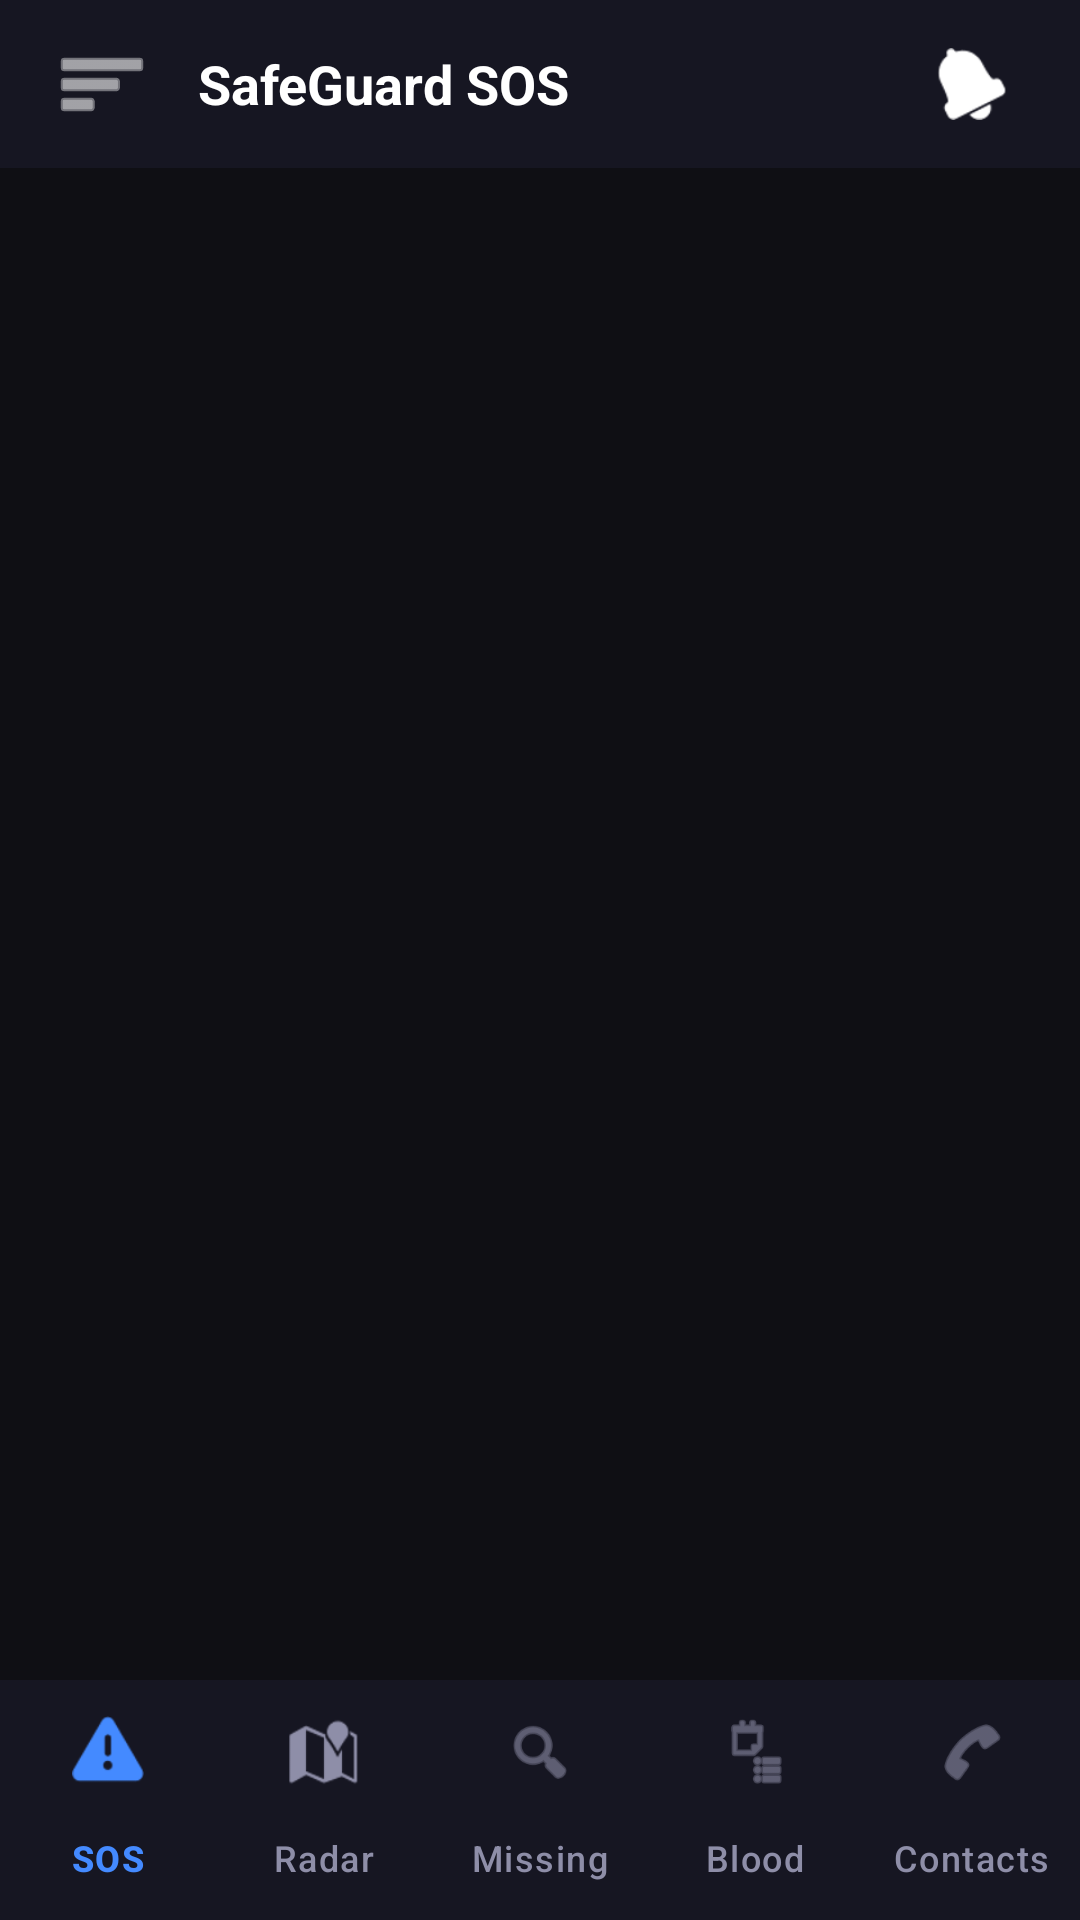

The Android layout XML behind this screen, and the referenced resources:
<!-- AndroidManifest.xml: application theme Theme.SafeGuardSOSFinal -->
<!-- res/layout/activity_main.xml -->
<?xml version="1.0" encoding="utf-8"?>
<androidx.drawerlayout.widget.DrawerLayout xmlns:android="http://schemas.android.com/apk/res/android"
    xmlns:app="http://schemas.android.com/apk/res-auto"
    xmlns:tools="http://schemas.android.com/tools"
    android:id="@+id/drawerLayout"
    android:layout_width="match_parent"
    android:layout_height="match_parent"
    android:background="#0F0F14"
    tools:context=".ui.MainActivity">

    
    <androidx.constraintlayout.widget.ConstraintLayout
        android:layout_width="match_parent"
        android:layout_height="match_parent">

        
        <LinearLayout
            android:id="@+id/topHeaderBar"
            android:layout_width="match_parent"
            android:layout_height="56dp"
            android:background="#161622"
            android:gravity="center_vertical"
            android:orientation="horizontal"
            android:paddingHorizontal="16dp"
            app:layout_constraintTop_toTopOf="parent">

            
            <ImageButton
                android:id="@+id/btnOpenDrawer"
                android:layout_width="36dp"
                android:layout_height="36dp"
                android:background="?attr/selectableItemBackgroundBorderless"
                android:contentDescription="Navigation Drawer"
                android:src="@android:drawable/ic_menu_sort_by_size"
                app:tint="#FFFFFF" />

            <TextView
                android:layout_width="0dp"
                android:layout_height="wrap_content"
                android:layout_marginStart="14dp"
                android:layout_weight="1"
                android:text="SafeGuard SOS"
                android:textColor="#FFFFFF"
                android:textSize="18sp"
                android:textStyle="bold" />

            
            <FrameLayout
                android:id="@+id/btnNotificationBell"
                android:layout_width="40dp"
                android:layout_height="40dp"
                android:background="?attr/selectableItemBackgroundBorderless">

                <ImageView
                    android:layout_width="24dp"
                    android:layout_height="24dp"
                    android:layout_gravity="center"
                    android:contentDescription="Notifications"
                    android:src="@android:drawable/ic_popup_reminder"
                    app:tint="#FFFFFF" />

                <TextView
                    android:id="@+id/tvTopNotifBadge"
                    android:layout_width="18dp"
                    android:layout_height="18dp"
                    android:layout_gravity="top|end"
                    android:background="@drawable/shape_badge_circle"
                    android:gravity="center"
                    android:text="0"
                    android:textColor="#FFFFFF"
                    android:textSize="10sp"
                    android:textStyle="bold"
                    android:visibility="gone" />
            </FrameLayout>

        </LinearLayout>

        
        <FrameLayout
            android:id="@+id/fragmentContainer"
            android:layout_width="match_parent"
            android:layout_height="0dp"
            app:layout_constraintBottom_toTopOf="@id/bottomNavigation"
            app:layout_constraintTop_toBottomOf="@id/topHeaderBar" />

        
        <com.google.android.material.bottomnavigation.BottomNavigationView
            android:id="@+id/bottomNavigation"
            android:layout_width="match_parent"
            android:layout_height="wrap_content"
            android:background="#161622"
            app:itemIconTint="@color/bottom_nav_color_selector"
            app:itemTextColor="@color/bottom_nav_color_selector"
            app:labelVisibilityMode="labeled"
            app:layout_constraintBottom_toBottomOf="parent"
            app:menu="@menu/bottom_nav_menu" />

    </androidx.constraintlayout.widget.ConstraintLayout>

    
    <com.google.android.material.navigation.NavigationView
        android:id="@+id/navigationDrawer"
        android:layout_width="280dp"
        android:layout_height="match_parent"
        android:layout_gravity="start"
        android:background="#161622"
        app:headerLayout="@layout/nav_header_main"
        app:itemIconTint="#FFFFFF"
        app:itemTextColor="#FFFFFF"
        app:menu="@menu/drawer_menu" />

</androidx.drawerlayout.widget.DrawerLayout>
<!-- res/layout/nav_header_main.xml (included above) -->
<?xml version="1.0" encoding="utf-8"?>
<LinearLayout xmlns:android="http://schemas.android.com/apk/res/android"
    android:layout_width="match_parent"
    android:layout_height="180dp"
    android:background="#161622"
    android:gravity="bottom"
    android:orientation="vertical"
    android:padding="20dp"
    android:theme="@style/ThemeOverlay.AppCompat.Dark">

    <ImageView
        android:id="@+id/ivHeaderAvatar"
        android:layout_width="60dp"
        android:layout_height="60dp"
        android:background="#26263B"
        android:padding="10dp"
        android:src="@android:drawable/ic_menu_myplaces" />

    <TextView
        android:id="@+id/tvHeaderUserName"
        android:layout_width="wrap_content"
        android:layout_height="wrap_content"
        android:layout_marginTop="10dp"
        android:text="SafeGuard User"
        android:textColor="#FFFFFF"
        android:textSize="16sp"
        android:textStyle="bold" />

    <TextView
        android:id="@+id/tvHeaderEmail"
        android:layout_width="wrap_content"
        android:layout_height="wrap_content"
        android:text="user@safeguard.sos"
        android:textColor="#9E9EB0"
        android:textSize="13sp" />

</LinearLayout>
<!-- resources referenced by this layout -->
<resources>
  <style name="Theme.SafeGuardSOSFinal" parent="Base.Theme.SafeGuardSOSFinal" />
  <style name="Base.Theme.SafeGuardSOSFinal" parent="Theme.Material3.DayNight.NoActionBar">
          
          
      </style>
</resources>
